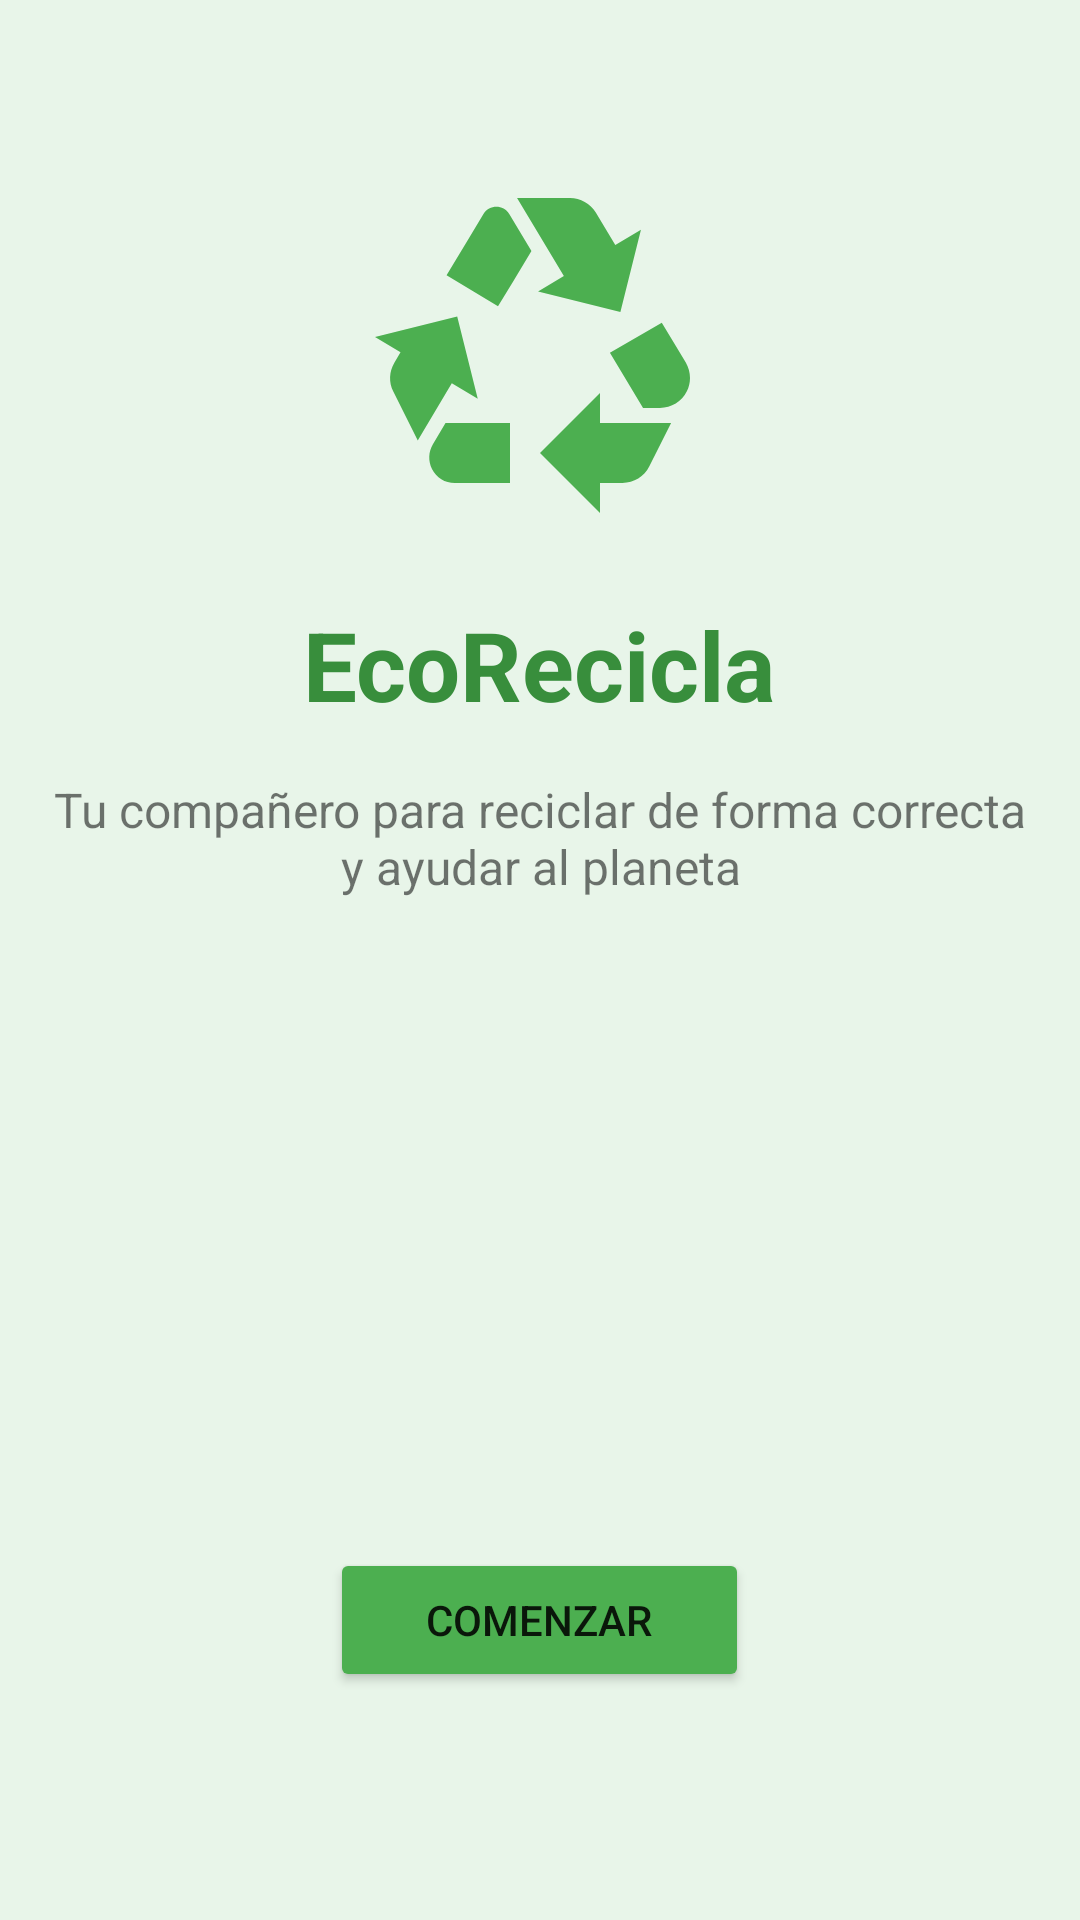

Android layout source for this screen:
<!-- AndroidManifest.xml: application theme Theme.MaterialComponents.DayNight -->
<!-- res/layout/activity_main.xml -->
<?xml version="1.0" encoding="utf-8"?>
<RelativeLayout xmlns:android="http://schemas.android.com/apk/res/android"
    android:layout_width="match_parent"
    android:layout_height="match_parent"
    android:padding="16dp"
    android:background="#E8F5E9">

    <ImageView
        android:id="@+id/ivLogo"
        android:layout_width="120dp"
        android:layout_height="120dp"
        android:layout_centerHorizontal="true"
        android:layout_marginTop="40dp"
        android:src="@drawable/ic_recycle"
        android:contentDescription="Logo de EcoRecicla" />

    <TextView
        android:id="@+id/tvTitulo"
        android:layout_width="wrap_content"
        android:layout_height="wrap_content"
        android:layout_below="@id/ivLogo"
        android:layout_centerHorizontal="true"
        android:layout_marginTop="24dp"
        android:text="EcoRecicla"
        android:textSize="32sp"
        android:textStyle="bold"
        android:textColor="#388E3C" />

    <TextView
        android:id="@+id/tvDescripcion"
        android:layout_width="match_parent"
        android:layout_height="wrap_content"
        android:layout_below="@id/tvTitulo"
        android:layout_marginTop="16dp"
        android:gravity="center"
        android:text="Tu compañero para reciclar de forma correcta y ayudar al planeta"
        android:textSize="16sp" />

    <Button
        android:id="@+id/btnComenzar"
        android:layout_width="wrap_content"
        android:layout_height="wrap_content"
        android:layout_centerHorizontal="true"
        android:layout_alignParentBottom="true"
        android:layout_marginBottom="60dp"
        android:text="Comenzar"
        android:backgroundTint="#4CAF50"
        android:paddingHorizontal="32dp" />

</RelativeLayout>
<!-- resources referenced by this layout -->
<resources>
  <!-- drawable ic_recycle (drawable) -->
  <vector xmlns:android="http://schemas.android.com/apk/res/android" android:height="24dp" android:tint="#4CAF50" android:viewportHeight="24" android:viewportWidth="24" android:width="24dp">
        
      <path android:fillColor="@android:color/white" android:pathData="M5.77,7.15L7.2,4.78l1.03,-1.71c0.39,-0.65 1.33,-0.65 1.72,0l1.48,2.46l-1.23,2.06L9.2,9.21L5.77,7.15zM21.72,12.97l-1.6,-2.66l-3.46,2L18.87,16H20c0.76,0 1.45,-0.43 1.79,-1.11C21.93,14.61 22,14.31 22,14C22,13.64 21.9,13.29 21.72,12.97zM16,21h1.5c0.76,0 1.45,-0.43 1.79,-1.11L20.74,17H16v-2l-4,4l4,4V21zM10,17H5.7l-0.84,1.41c-0.3,0.5 -0.32,1.12 -0.06,1.65l0,0C5.08,20.63 5.67,21 6.32,21H10V17zM6.12,14.35l1.73,1.04L6.48,9.9L1,11.27l1.7,1.02l-0.41,0.69c-0.35,0.59 -0.38,1.31 -0.07,1.92l1.63,3.26L6.12,14.35zM17.02,5.14l-1.3,-2.17C15.35,2.37 14.7,2 14,2h-3.53l3.12,5.2l-1.72,1.03l5.49,1.37l1.37,-5.49L17.02,5.14z"/>
      
  </vector>
</resources>
